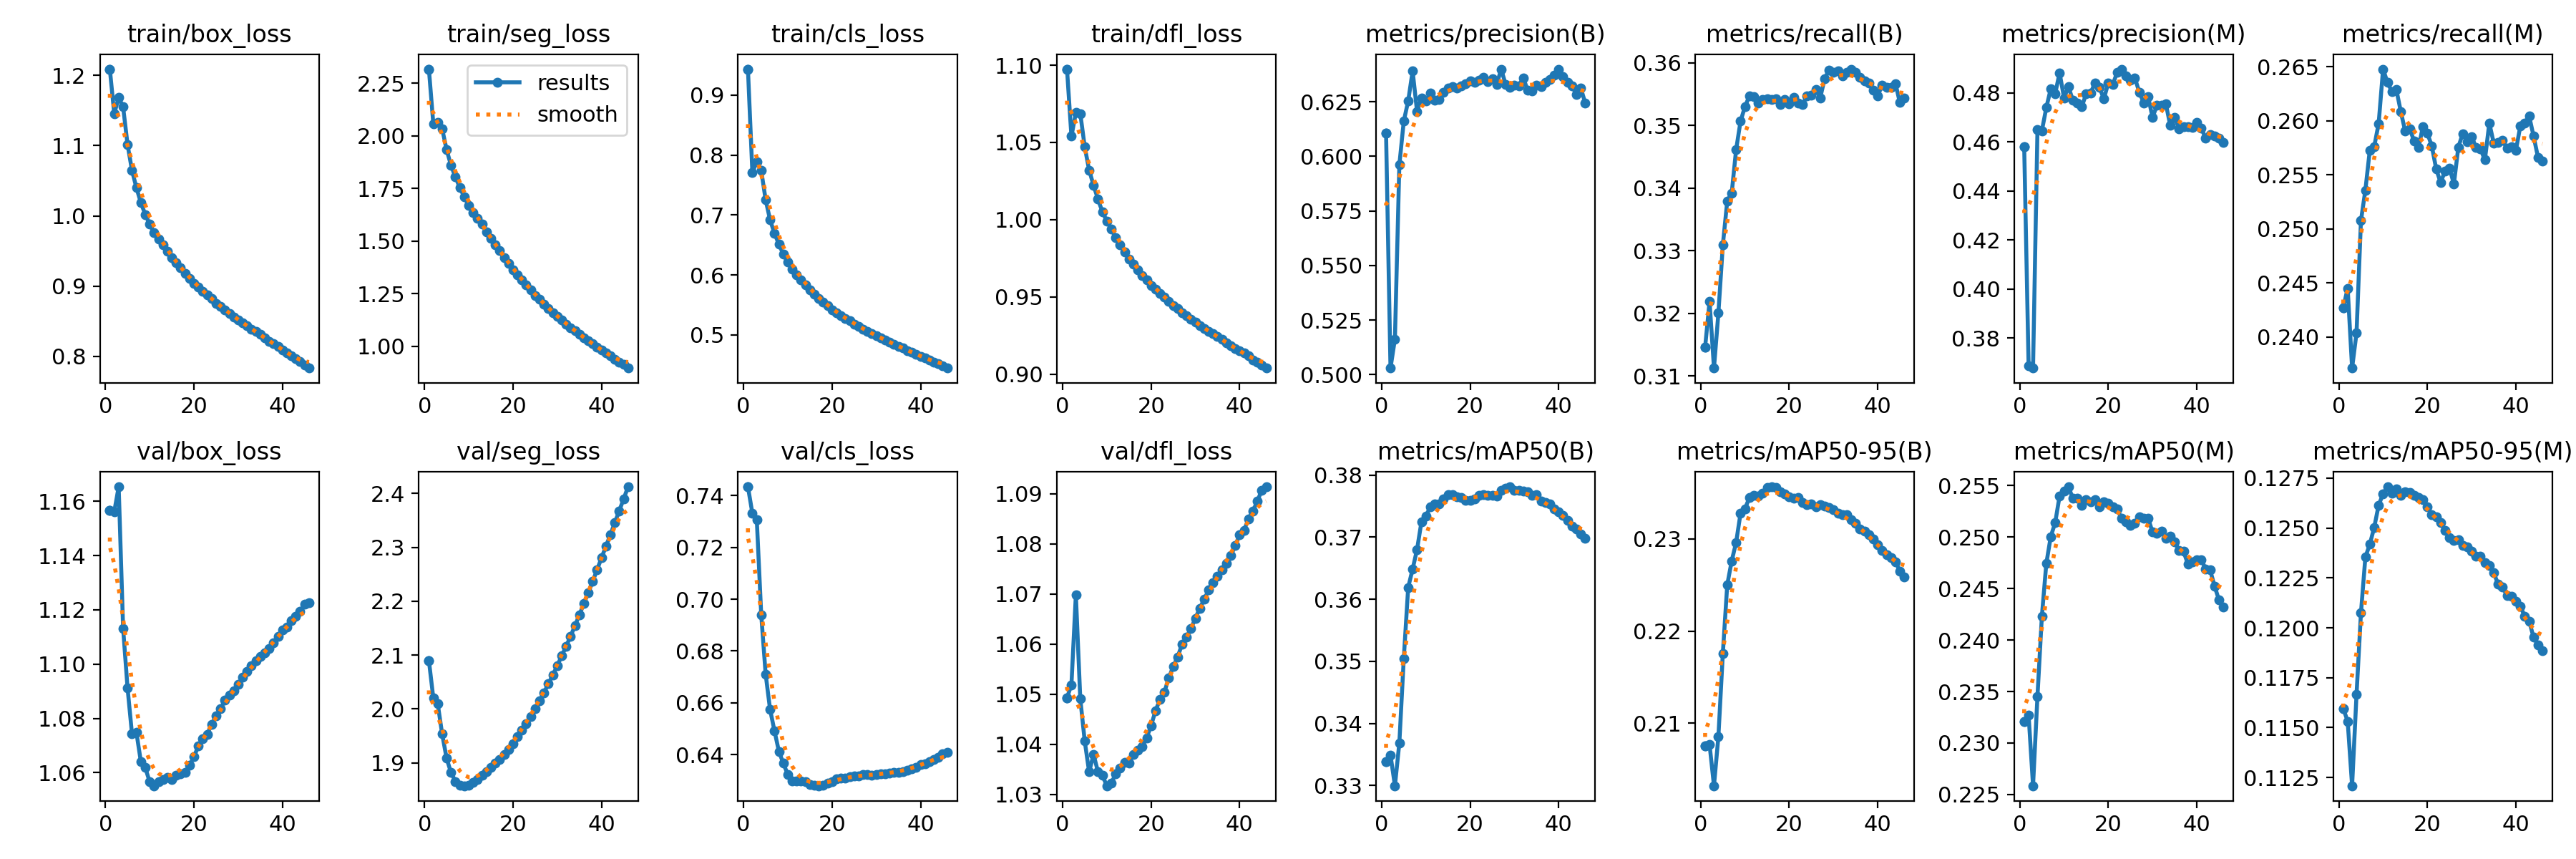

The data file committed next to this chart (first rows):
epoch, time, train/box_loss, train/seg_loss, train/cls_loss, train/dfl_loss, metrics/precision(B), metrics/recall(B), metrics/mAP50(B), metrics/mAP50-95(B), metrics/precision(M), metrics/recall(M), metrics/mAP50(M), metrics/mAP50-95(M), val/box_loss, val/seg_loss, val/cls_loss, val/dfl_loss, lr/pg0, lr/pg1, lr/pg2
1, 1030, 1.209, 2.317, 0.9434, 1.097, 0.6105, 0.3146, 0.3339, 0.2076, 0.4582, 0.2427, 0.2321, 0.116, 1.157, 2.09, 0.7433, 1.049, 0.003333, 0.003333, 0.003333
1, 1013, 1.209, 2.317, 0.9434, 1.097, 0.6105, 0.3146, 0.3339, 0.2076, 0.4582, 0.2427, 0.2321, 0.116, 1.157, 2.09, 0.7433, 1.049, 0.003333, 0.003333, 0.003333
2, 2464, 1.145, 2.057, 0.7709, 1.054, 0.503, 0.3219, 0.3349, 0.2077, 0.3688, 0.2445, 0.2327, 0.1153, 1.156, 2.02, 0.7331, 1.052, 0.0066, 0.0066, 0.0066
3, 3521, 1.169, 2.065, 0.789, 1.069, 0.5162, 0.3113, 0.33, 0.2032, 0.3678, 0.2371, 0.2258, 0.1121, 1.165, 2.009, 0.7306, 1.07, 0.009802, 0.009802, 0.009802
4, 4454, 1.155, 2.033, 0.7742, 1.069, 0.5961, 0.3201, 0.3368, 0.2086, 0.4651, 0.2404, 0.2345, 0.1167, 1.113, 1.953, 0.694, 1.049, 0.009703, 0.009703, 0.009703
5, 5389, 1.102, 1.934, 0.7253, 1.047, 0.6161, 0.3309, 0.3505, 0.2176, 0.4646, 0.2508, 0.2423, 0.1207, 1.091, 1.908, 0.6711, 1.041, 0.009604, 0.009604, 0.009604
6, 6323, 1.065, 1.859, 0.6918, 1.032, 0.6253, 0.3379, 0.3619, 0.225, 0.474, 0.2536, 0.2474, 0.1235, 1.074, 1.882, 0.6575, 1.034, 0.009505, 0.009505, 0.009505
7, 7256, 1.04, 1.804, 0.6694, 1.022, 0.6391, 0.3392, 0.3649, 0.2276, 0.4817, 0.2573, 0.25, 0.1242, 1.075, 1.866, 0.6492, 1.038, 0.009406, 0.009406, 0.009406
8, 8181, 1.019, 1.753, 0.6509, 1.013, 0.6206, 0.3461, 0.368, 0.2296, 0.4797, 0.2576, 0.2514, 0.125, 1.064, 1.859, 0.6413, 1.034, 0.009307, 0.009307, 0.009307
9, 9105, 1.002, 1.709, 0.6345, 1.005, 0.6268, 0.3507, 0.3725, 0.2328, 0.4882, 0.2598, 0.254, 0.1261, 1.062, 1.857, 0.6367, 1.034, 0.009208, 0.009208, 0.009208
10, 10030, 0.9881, 1.669, 0.6211, 0.999, 0.6252, 0.353, 0.3734, 0.2333, 0.478, 0.2648, 0.2545, 0.1267, 1.057, 1.859, 0.6324, 1.032, 0.009109, 0.009109, 0.009109
11, 10953, 0.9761, 1.635, 0.6102, 0.994, 0.6289, 0.3547, 0.3749, 0.2345, 0.4825, 0.2635, 0.2549, 0.1271, 1.055, 1.863, 0.63, 1.032, 0.00901, 0.00901, 0.00901
12, 11878, 0.9671, 1.608, 0.6006, 0.9884, 0.6256, 0.3545, 0.3754, 0.2347, 0.477, 0.2627, 0.2538, 0.1268, 1.057, 1.869, 0.6299, 1.034, 0.008911, 0.008911, 0.008911
13, 12804, 0.959, 1.579, 0.5917, 0.9836, 0.6261, 0.3535, 0.3753, 0.2346, 0.4759, 0.2629, 0.2538, 0.1269, 1.057, 1.877, 0.6299, 1.035, 0.008812, 0.008812, 0.008812
14, 13728, 0.95, 1.544, 0.5831, 0.979, 0.6292, 0.3542, 0.3762, 0.235, 0.4743, 0.2609, 0.2531, 0.1266, 1.058, 1.884, 0.6296, 1.036, 0.008713, 0.008713, 0.008713
15, 14652, 0.9407, 1.512, 0.575, 0.9746, 0.6314, 0.3542, 0.3768, 0.2356, 0.4797, 0.259, 0.2536, 0.1268, 1.057, 1.892, 0.6285, 1.036, 0.008614, 0.008614, 0.008614
16, 15578, 0.933, 1.481, 0.5681, 0.9709, 0.632, 0.3542, 0.3768, 0.2357, 0.4799, 0.2593, 0.2534, 0.1268, 1.059, 1.899, 0.6283, 1.038, 0.008515, 0.008515, 0.008515
17, 16503, 0.926, 1.454, 0.5611, 0.9676, 0.6313, 0.3543, 0.3765, 0.2356, 0.4842, 0.2581, 0.2536, 0.1266, 1.06, 1.907, 0.628, 1.039, 0.008416, 0.008416, 0.008416
18, 17427, 0.9176, 1.422, 0.5542, 0.9639, 0.6322, 0.3533, 0.3764, 0.2351, 0.4823, 0.2575, 0.253, 0.1265, 1.06, 1.915, 0.6283, 1.039, 0.008317, 0.008317, 0.008317
19, 18352, 0.9109, 1.395, 0.5483, 0.9608, 0.6332, 0.3541, 0.376, 0.2349, 0.4776, 0.2595, 0.2534, 0.1264, 1.063, 1.924, 0.629, 1.041, 0.008218, 0.008218, 0.008218
20, 19277, 0.9036, 1.365, 0.5418, 0.9572, 0.6346, 0.3535, 0.376, 0.2346, 0.4841, 0.2589, 0.2533, 0.126, 1.066, 1.935, 0.6297, 1.044, 0.008119, 0.008119, 0.008119
21, 20204, 0.8984, 1.34, 0.5369, 0.955, 0.634, 0.3544, 0.3762, 0.2344, 0.4834, 0.2577, 0.253, 0.1257, 1.07, 1.948, 0.6307, 1.047, 0.00802, 0.00802, 0.00802
22, 21128, 0.8924, 1.316, 0.5322, 0.9522, 0.6348, 0.3536, 0.3767, 0.2345, 0.4884, 0.2555, 0.2527, 0.1256, 1.073, 1.96, 0.631, 1.049, 0.007921, 0.007921, 0.007921
23, 22053, 0.8874, 1.292, 0.5275, 0.95, 0.6361, 0.3533, 0.3768, 0.234, 0.4897, 0.2543, 0.2518, 0.1253, 1.074, 1.972, 0.6311, 1.05, 0.007822, 0.007822, 0.007822
24, 22977, 0.8824, 1.27, 0.5234, 0.9469, 0.6341, 0.3547, 0.3768, 0.2337, 0.4869, 0.2554, 0.2515, 0.1249, 1.078, 1.986, 0.6316, 1.053, 0.007723, 0.007723, 0.007723
25, 23900, 0.8756, 1.241, 0.5182, 0.9444, 0.6356, 0.3548, 0.3768, 0.2338, 0.4853, 0.2556, 0.2512, 0.1245, 1.081, 2, 0.6319, 1.056, 0.007624, 0.007624, 0.007624
26, 24824, 0.871, 1.223, 0.5142, 0.9424, 0.6328, 0.3557, 0.3766, 0.2335, 0.4861, 0.2542, 0.2514, 0.1244, 1.083, 2.015, 0.6319, 1.057, 0.007525, 0.007525, 0.007525
27, 25748, 0.866, 1.199, 0.5098, 0.9398, 0.6399, 0.3544, 0.3775, 0.2337, 0.4804, 0.2576, 0.252, 0.1244, 1.087, 2.03, 0.6322, 1.06, 0.007426, 0.007426, 0.007426
28, 26672, 0.8612, 1.179, 0.5054, 0.9376, 0.6331, 0.3575, 0.3779, 0.2336, 0.476, 0.2588, 0.2518, 0.1241, 1.089, 2.047, 0.6323, 1.061, 0.007327, 0.007327, 0.007327
29, 27595, 0.8559, 1.16, 0.5019, 0.9356, 0.6316, 0.3588, 0.3781, 0.2334, 0.4785, 0.2581, 0.2518, 0.124, 1.09, 2.063, 0.6321, 1.063, 0.007228, 0.007228, 0.007228
30, 28519, 0.8521, 1.141, 0.4985, 0.9336, 0.6325, 0.3584, 0.3775, 0.2332, 0.47, 0.2586, 0.2505, 0.1238, 1.093, 2.08, 0.6322, 1.065, 0.007129, 0.007129, 0.007129
31, 29442, 0.8476, 1.125, 0.4948, 0.9314, 0.6323, 0.3587, 0.3775, 0.2328, 0.4749, 0.2576, 0.2504, 0.1236, 1.095, 2.098, 0.6327, 1.067, 0.00703, 0.00703, 0.00703
32, 30365, 0.8434, 1.104, 0.491, 0.9295, 0.636, 0.3579, 0.3774, 0.2327, 0.475, 0.2574, 0.2506, 0.1236, 1.097, 2.116, 0.6327, 1.069, 0.006931, 0.006931, 0.006931
33, 31288, 0.839, 1.088, 0.4877, 0.9276, 0.6301, 0.3584, 0.3774, 0.2326, 0.4756, 0.2564, 0.2499, 0.1233, 1.1, 2.135, 0.6329, 1.071, 0.006832, 0.006832, 0.006832
34, 32211, 0.8354, 1.075, 0.4845, 0.9262, 0.6299, 0.359, 0.3767, 0.2321, 0.4667, 0.2598, 0.2501, 0.1231, 1.101, 2.154, 0.6332, 1.072, 0.006733, 0.006733, 0.006733
35, 33134, 0.8311, 1.058, 0.481, 0.9243, 0.6325, 0.3584, 0.3769, 0.2317, 0.4701, 0.2579, 0.2495, 0.1227, 1.103, 2.174, 0.6332, 1.074, 0.006634, 0.006634, 0.006634
36, 34058, 0.8266, 1.042, 0.4781, 0.9224, 0.632, 0.3576, 0.3758, 0.2311, 0.4655, 0.258, 0.2487, 0.1222, 1.104, 2.195, 0.6335, 1.075, 0.006535, 0.006535, 0.006535
37, 34981, 0.8217, 1.026, 0.4736, 0.9201, 0.6339, 0.3571, 0.3756, 0.2308, 0.4662, 0.2582, 0.2486, 0.122, 1.106, 2.215, 0.634, 1.076, 0.006436, 0.006436, 0.006436
38, 35905, 0.8186, 1.012, 0.4715, 0.9185, 0.6352, 0.3567, 0.3754, 0.2304, 0.4662, 0.2575, 0.2474, 0.1216, 1.108, 2.237, 0.6345, 1.078, 0.006337, 0.006337, 0.006337
39, 36828, 0.8137, 0.9947, 0.4679, 0.9166, 0.6371, 0.3557, 0.3746, 0.23, 0.4658, 0.2576, 0.2476, 0.1216, 1.11, 2.258, 0.6352, 1.08, 0.006238, 0.006238, 0.006238
40, 37751, 0.8092, 0.9812, 0.4644, 0.9149, 0.6397, 0.3547, 0.3741, 0.2294, 0.4681, 0.2573, 0.2478, 0.1213, 1.113, 2.28, 0.6361, 1.082, 0.006139, 0.006139, 0.006139
41, 38674, 0.8052, 0.9692, 0.4612, 0.9137, 0.6366, 0.3564, 0.3735, 0.2287, 0.4658, 0.2595, 0.2478, 0.1211, 1.114, 2.302, 0.6365, 1.083, 0.00604, 0.00604, 0.00604
42, 39597, 0.8012, 0.9561, 0.4582, 0.9116, 0.6337, 0.3561, 0.3727, 0.2283, 0.4615, 0.2598, 0.2469, 0.1206, 1.116, 2.323, 0.6374, 1.085, 0.005941, 0.005941, 0.005941
43, 40519, 0.7967, 0.939, 0.4547, 0.9092, 0.6322, 0.3561, 0.3718, 0.2279, 0.4631, 0.2605, 0.2468, 0.1203, 1.118, 2.346, 0.6381, 1.087, 0.005842, 0.005842, 0.005842
44, 41441, 0.7926, 0.9266, 0.4521, 0.9076, 0.6282, 0.3567, 0.3713, 0.2275, 0.4624, 0.2586, 0.2453, 0.1195, 1.12, 2.368, 0.6391, 1.089, 0.005743, 0.005743, 0.005743
45, 42363, 0.7879, 0.9138, 0.4482, 0.906, 0.6312, 0.3536, 0.3705, 0.2265, 0.4616, 0.2566, 0.2439, 0.1191, 1.122, 2.39, 0.6404, 1.091, 0.005644, 0.005644, 0.005644
46, 43284, 0.7834, 0.8971, 0.4446, 0.9039, 0.6244, 0.3544, 0.3699, 0.2258, 0.4598, 0.2563, 0.2432, 0.1188, 1.123, 2.412, 0.6408, 1.091, 0.005545, 0.005545, 0.005545
